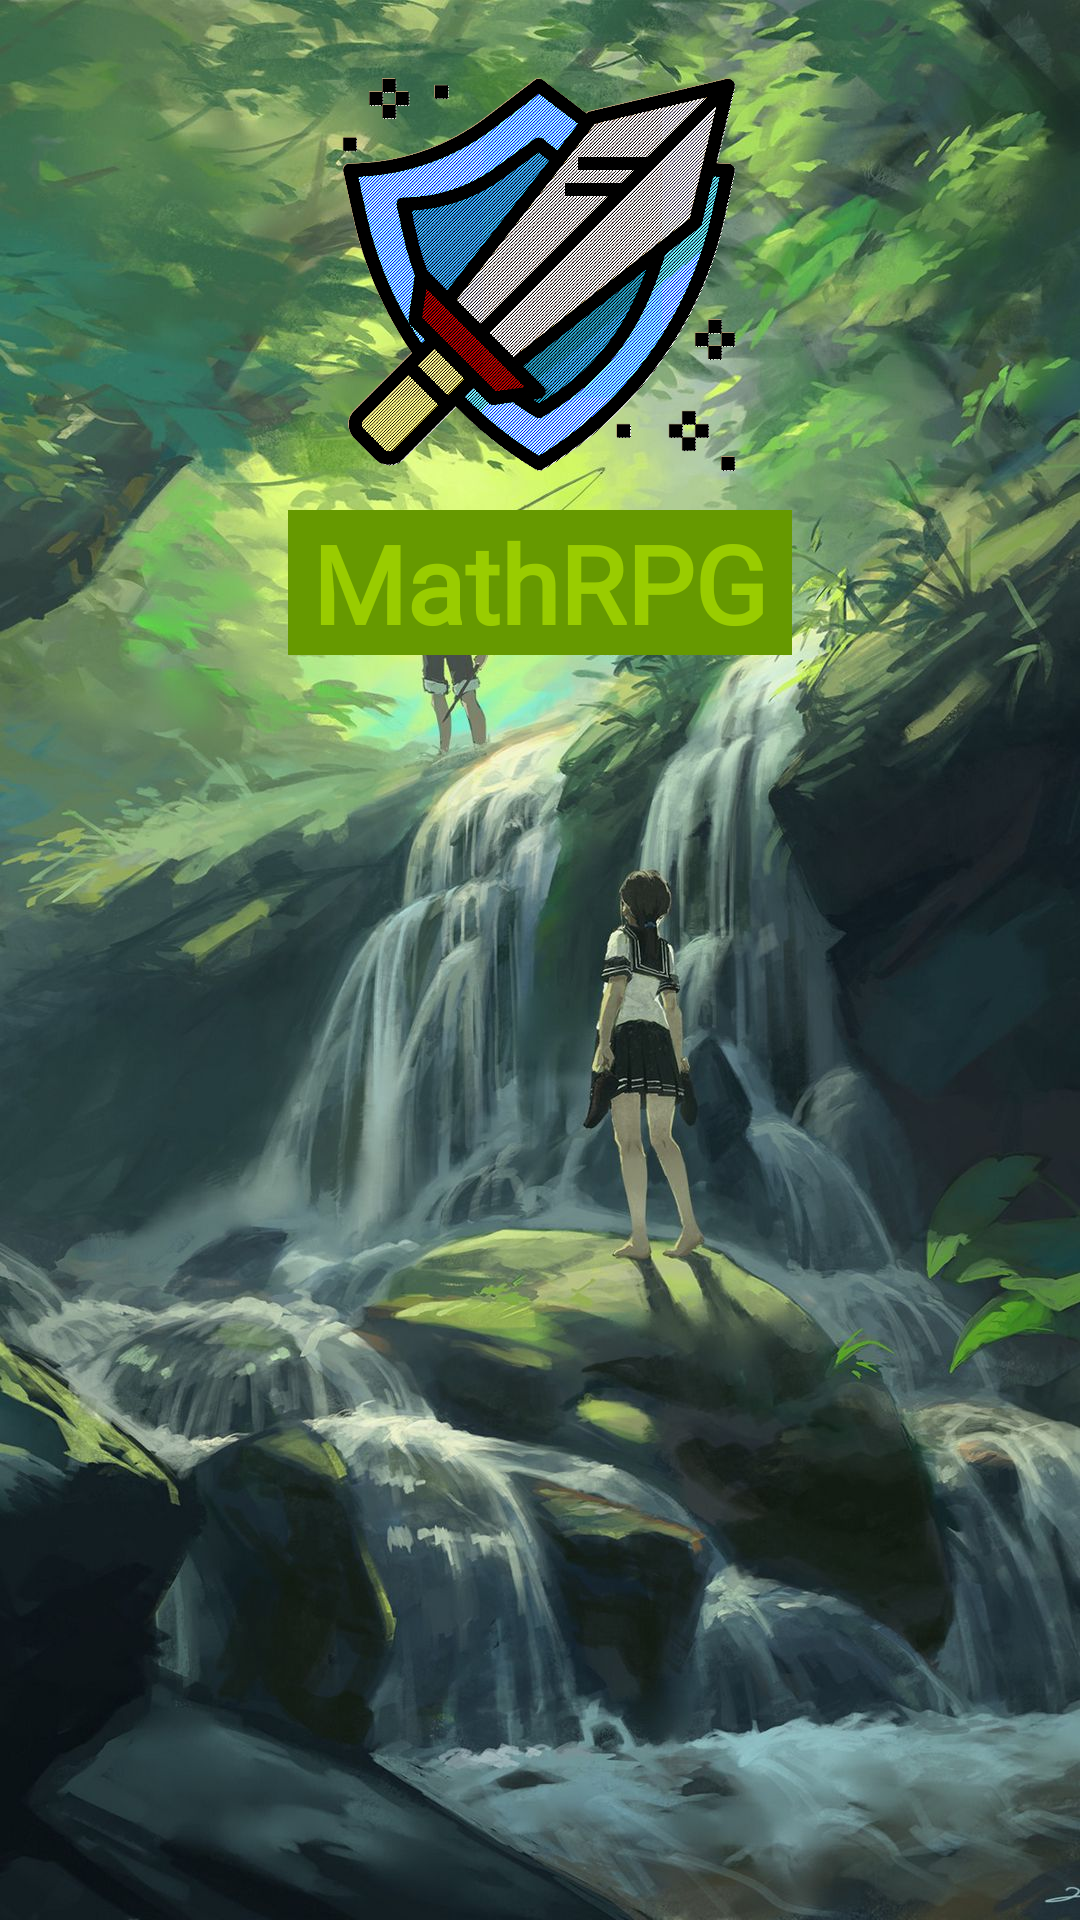

Write the Android layout XML for this screen, with the resource values it uses.
<!-- AndroidManifest.xml: application theme AppTheme -->
<!-- res/layout/activity_splash.xml -->
<?xml version="1.0" encoding="utf-8"?>
<androidx.constraintlayout.widget.ConstraintLayout xmlns:android="http://schemas.android.com/apk/res/android"
    xmlns:app="http://schemas.android.com/apk/res-auto"
    xmlns:tools="http://schemas.android.com/tools"
    android:layout_width="match_parent"
    android:layout_height="match_parent"
    android:background="@drawable/background"
    tools:context=".Splash">

    <ImageView
        android:id="@+id/logopic"
        android:layout_width="158dp"
        android:layout_height="157dp"
        app:layout_constraintBottom_toBottomOf="parent"
        app:layout_constraintEnd_toEndOf="parent"
        app:layout_constraintHorizontal_bias="0.498"
        app:layout_constraintStart_toStartOf="parent"
        app:layout_constraintTop_toTopOf="parent"
        app:layout_constraintVertical_bias="0.027"
        app:srcCompat="@drawable/logo" />

    <TextView
        android:id="@+id/textView3"
        android:layout_width="wrap_content"
        android:layout_height="wrap_content"
        android:fontFamily="@font/medievalsharp"
        android:textStyle="bold"
        android:paddingStart="8dp"
        android:paddingEnd="8dp"
        android:text="MathRPG"
        android:background="@android:color/holo_green_dark"
        android:textColor="@android:color/holo_green_light"
        android:textSize="36sp"
        app:layout_constraintEnd_toEndOf="parent"
        app:layout_constraintStart_toStartOf="parent"
        app:layout_constraintTop_toBottomOf="@+id/logopic" />

</androidx.constraintlayout.widget.ConstraintLayout>
<!-- resources referenced by this layout -->
<resources>
  <!-- drawable background: jpg bitmap (drawable-v24, 244544 bytes) -->
  <!-- drawable logo: png bitmap (drawable, 820698 bytes) -->
  <style name="AppTheme" parent="Theme.AppCompat.Light.NoActionBar">
          
          <item name="android:windowBackground">@drawable/menu_bg</item>
          <item name="colorPrimary">@color/colorPrimary</item>
          <item name="colorPrimaryDark">@color/colorPrimaryDark</item>
          <item name="colorAccent">@color/colorAccent</item>
      </style>
  <!-- drawable menu_bg: jpg bitmap (drawable, 479920 bytes) -->
  <!-- not gathered from this repository: default colours our renderer supplied (Android Studio template values) -->
  <color name="colorPrimary">#FF6200EE</color>
  <color name="colorPrimaryDark">#FF3700B3</color>
  <color name="colorAccent">#FF03DAC5</color>
</resources>
